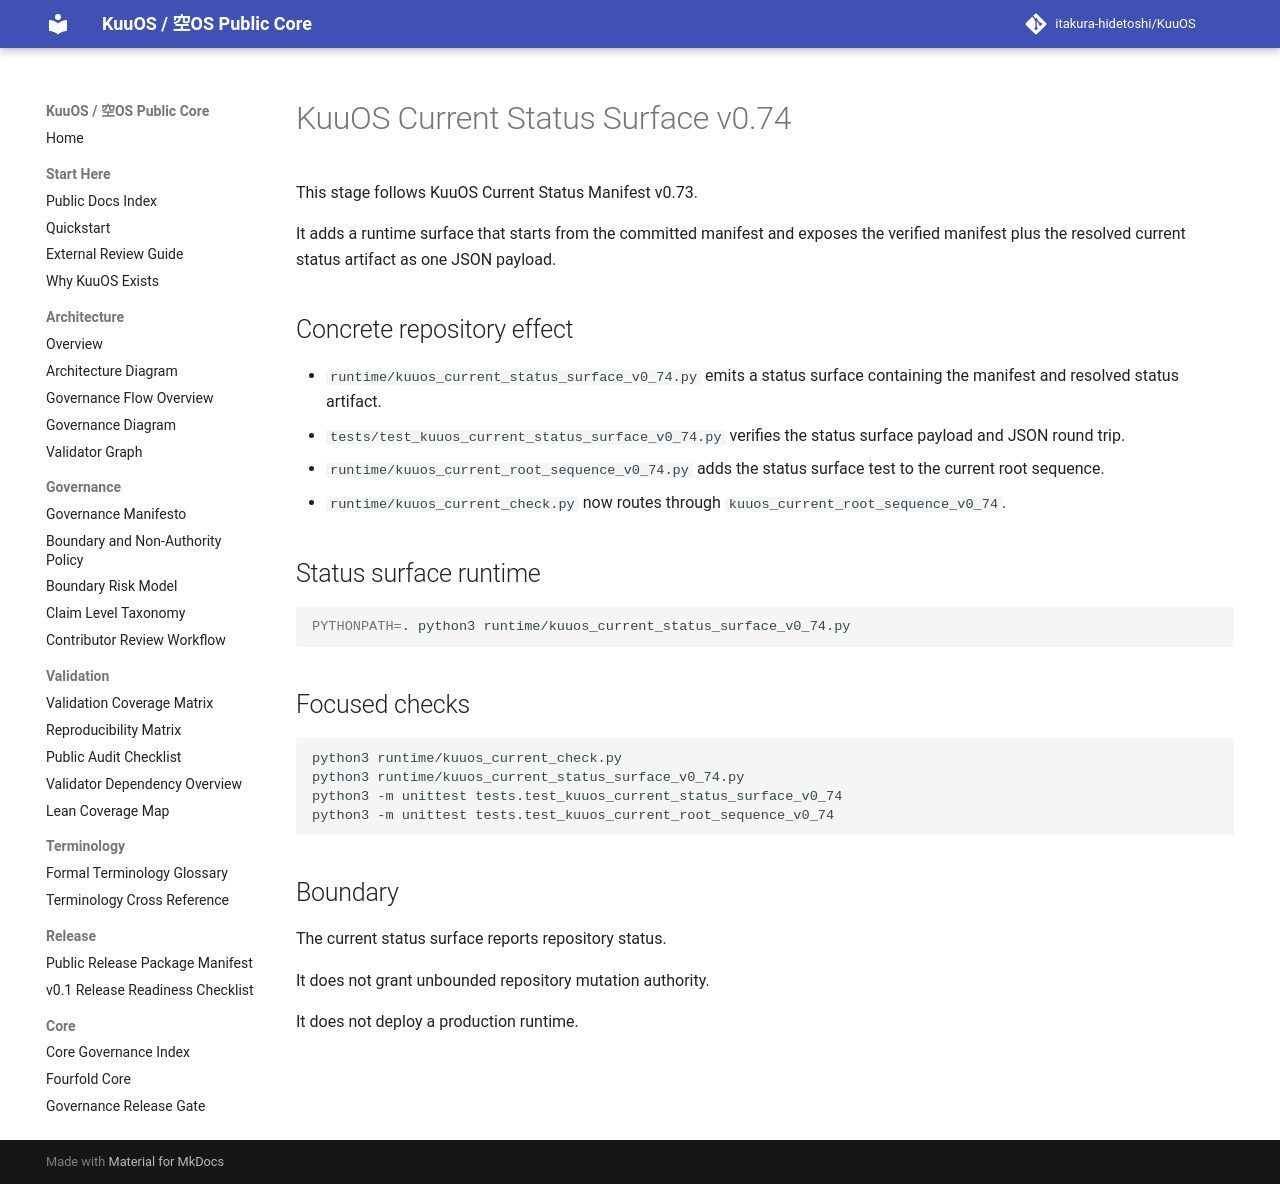

repository: itakura-hidetoshi/KuuOS · page: kuuos_current_status_surface_v0_74/index.html · generator: mkdocs

# KuuOS Current Status Surface v0.74

This stage follows KuuOS Current Status Manifest v0.73.

It adds a runtime surface that starts from the committed manifest and exposes the verified manifest plus the resolved current status artifact as one JSON payload.

## Concrete repository effect

- `runtime/kuuos_current_status_surface_v0_74.py` emits a status surface containing the manifest and resolved status artifact.
- `tests/test_kuuos_current_status_surface_v0_74.py` verifies the status surface payload and JSON round trip.
- `runtime/kuuos_current_root_sequence_v0_74.py` adds the status surface test to the current root sequence.
- `runtime/kuuos_current_check.py` now routes through `kuuos_current_root_sequence_v0_74`.

## Status surface runtime

```bash
PYTHONPATH=. python3 runtime/kuuos_current_status_surface_v0_74.py
```

## Focused checks

```bash
python3 runtime/kuuos_current_check.py
python3 runtime/kuuos_current_status_surface_v0_74.py
python3 -m unittest tests.test_kuuos_current_status_surface_v0_74
python3 -m unittest tests.test_kuuos_current_root_sequence_v0_74
```

## Boundary

The current status surface reports repository status.

It does not grant unbounded repository mutation authority.

It does not deploy a production runtime.
